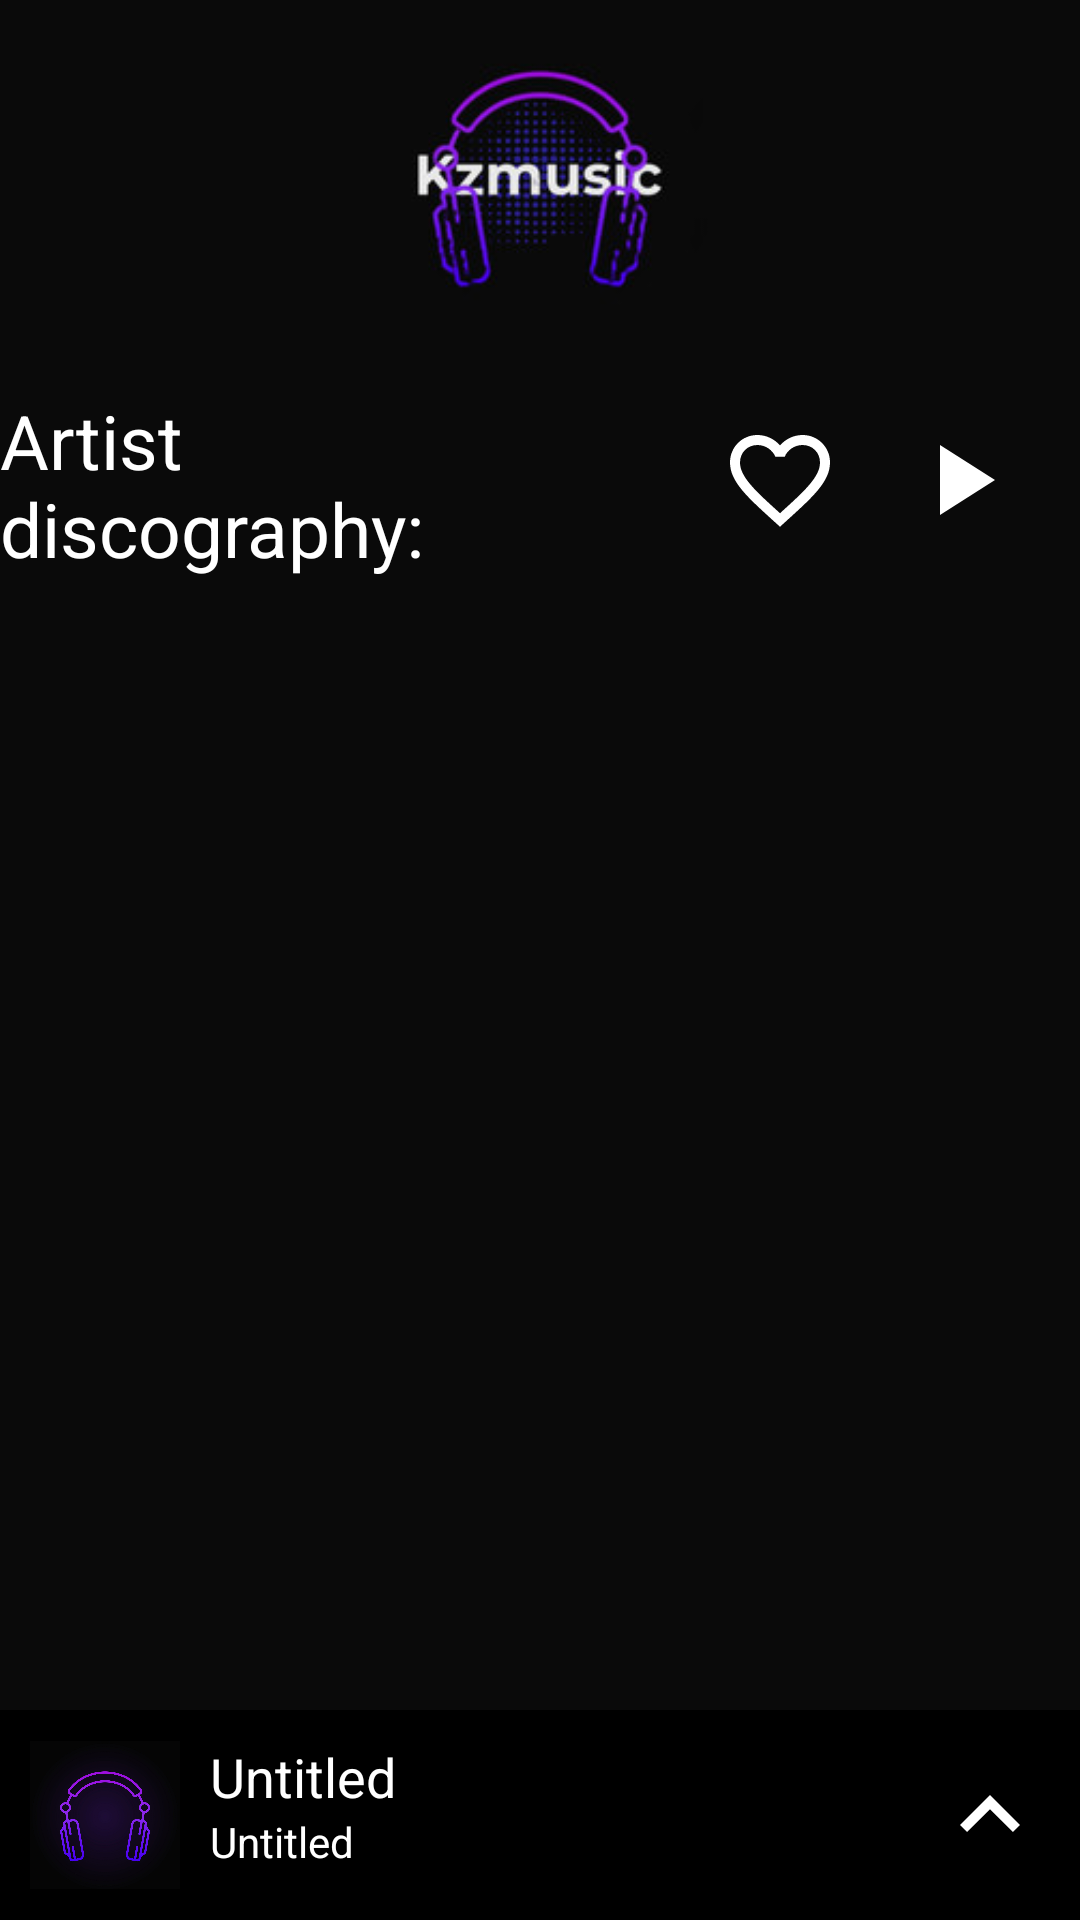

Write the Android layout XML for this screen, with the resource values it uses.
<!-- AndroidManifest.xml: application theme Theme.Kzmusic -->
<!-- res/layout/fragment_artist.xml -->
<?xml version="1.0" encoding="utf-8"?>
<FrameLayout xmlns:android="http://schemas.android.com/apk/res/android"
    xmlns:tools="http://schemas.android.com/tools"
    android:layout_width="match_parent"
    android:layout_height="match_parent"
    android:background="#0A0A0A"
    tools:context=".Artist">
    <LinearLayout
        android:layout_width="match_parent"
        android:layout_height="wrap_content"
        android:orientation="vertical"
        android:gravity="center">

        <ImageView
            android:id="@+id/imageView"
            android:layout_width="match_parent"
            android:layout_height="143dp"
            android:src="@drawable/logo" />

        <LinearLayout
            android:layout_width="match_parent"
            android:layout_height="wrap_content"
            android:orientation="horizontal">
            <TextView
                android:id="@+id/made_for_user"
                android:layout_width="200dp"
                android:layout_height="wrap_content"
                android:text="Artist discography:"
                android:textColor="@color/white"
                android:textSize="25sp"/>

            <ImageButton
                android:layout_width="60dp"
                android:layout_marginLeft="30dp"
                android:layout_height="60dp"
                android:id="@+id/like_all"
                android:layout_gravity="right"
                android:tint="@color/white"
                android:background="#0A0A0A"
                android:src="@drawable/ic_liked_off"/>
            <ImageButton
                android:layout_width="60dp"
                android:layout_height="60dp"
                android:id="@+id/play_all"
                android:layout_gravity="right"
                android:tint="@color/white"
                android:background="#0A0A0A"
                android:src="@drawable/ic_play"/>
            <ImageButton
                android:layout_width="60dp"
                android:layout_height="60dp"
                android:id="@+id/shuffle"
                android:layout_gravity="right"
                android:tint="@color/white"
                android:background="#0A0A0A"
                android:src="@drawable/ic_shuffle"/>

        </LinearLayout>

        <androidx.recyclerview.widget.RecyclerView
            android:layout_marginTop="10dp"
            android:id="@+id/recycler_view1"
            android:layout_width="match_parent"
            android:layout_height="450dp" />

    </LinearLayout>
    <RelativeLayout
        android:id="@+id/playback_bar"
        android:layout_width="match_parent"
        android:layout_height="wrap_content"
        android:layout_gravity="bottom"
        android:padding="10dp"
        android:background="@color/black">

        <ImageView
            android:id="@+id/current_song_art"
            android:layout_width="50dp"
            android:layout_height="50dp"
            android:src="@drawable/ic_library"
            android:layout_alignParentStart="true"
            android:layout_centerVertical="true"
            android:layout_marginEnd="10dp"/>

        <TextView
            android:id="@+id/current_song_title"
            android:layout_width="wrap_content"
            android:layout_height="wrap_content"
            android:text="Untitled"
            android:textColor="@color/white"
            android:textSize="18sp"
            android:layout_toEndOf="@id/current_song_art"
            android:layout_alignParentTop="true"/>

        <TextView
            android:id="@+id/current_song_artist"
            android:layout_width="wrap_content"
            android:layout_height="wrap_content"
            android:text="Untitled"
            android:textColor="@color/white"
            android:textSize="14sp"
            android:layout_toEndOf="@id/current_song_art"
            android:layout_below="@id/current_song_title"/>

        <ImageButton
            android:id="@+id/up_button"
            android:layout_width="40dp"
            android:layout_height="40dp"
            android:src="@drawable/ic_up"
            android:layout_alignParentEnd="true"
            android:layout_centerVertical="true"
            android:layout_marginStart="10dp"
            android:background="?attr/selectableItemBackground"/>
    </RelativeLayout>


</FrameLayout>
<!-- resources referenced by this layout -->
<resources>
  <color name="black">#FF000000</color>
  <color name="white">#FFFFFFFF</color>
  <!-- drawable ic_library: png bitmap (drawable, 330567 bytes) -->
  <!-- drawable ic_liked_off (drawable) -->
  <vector xmlns:android="http://schemas.android.com/apk/res/android" android:autoMirrored="true" android:height="40dp" android:tint="#FFFFFF" android:viewportHeight="24" android:viewportWidth="24" android:width="40dp">
        
      <path android:fillColor="@android:color/white" android:pathData="M16.5,3c-1.74,0 -3.41,0.81 -4.5,2.09C10.91,3.81 9.24,3 7.5,3 4.42,3 2,5.42 2,8.5c0,3.78 3.4,6.86 8.55,11.54L12,21.35l1.45,-1.32C18.6,15.36 22,12.28 22,8.5 22,5.42 19.58,3 16.5,3zM12.1,18.55l-0.1,0.1 -0.1,-0.1C7.14,14.24 4,11.39 4,8.5 4,6.5 5.5,5 7.5,5c1.54,0 3.04,0.99 3.57,2.36h1.87C13.46,5.99 14.96,5 16.5,5c2,0 3.5,1.5 3.5,3.5 0,2.89 -3.14,5.74 -7.9,10.05z"/>
      
  </vector>
  <!-- drawable ic_play (drawable) -->
  <vector xmlns:android="http://schemas.android.com/apk/res/android" android:height="40dp" android:tint="@color/white" android:viewportHeight="24" android:viewportWidth="24" android:width="40dp">
        
      <path android:fillColor="@android:color/white" android:pathData="M8,5v14l11,-7z"/>
      
  </vector>
  <!-- drawable ic_shuffle (drawable) -->
  <vector xmlns:android="http://schemas.android.com/apk/res/android" android:autoMirrored="true" android:height="40dp" android:tint="#FFFFFF" android:viewportHeight="24" android:viewportWidth="24" android:width="40dp">
        
      <path android:fillColor="@android:color/white" android:pathData="M10.59,9.17L5.41,4 4,5.41l5.17,5.17 1.42,-1.41zM14.5,4l2.04,2.04L4,18.59 5.41,20 17.96,7.46 20,9.5L20,4h-5.5zM14.83,13.41l-1.41,1.41 3.13,3.13L14.5,20L20,20v-5.5l-2.04,2.04 -3.13,-3.13z"/>
      
  </vector>
  <!-- drawable ic_up (drawable) -->
  <vector xmlns:android="http://schemas.android.com/apk/res/android" android:autoMirrored="true" android:height="40dp" android:tint="#FFFFFF" android:viewportHeight="24" android:viewportWidth="24" android:width="40dp">
        
      <path android:fillColor="@android:color/white" android:pathData="M7.41,15.41L12,10.83l4.59,4.58L18,14l-6,-6 -6,6z"/>
      
  </vector>
  <!-- drawable logo: png bitmap (drawable, 8346 bytes) -->
  <style name="Theme.Kzmusic" parent="Base.Theme.Kzmusic" />
  <style name="Base.Theme.Kzmusic" parent="Theme.Material3.DayNight.NoActionBar">
          
          
      </style>
</resources>
